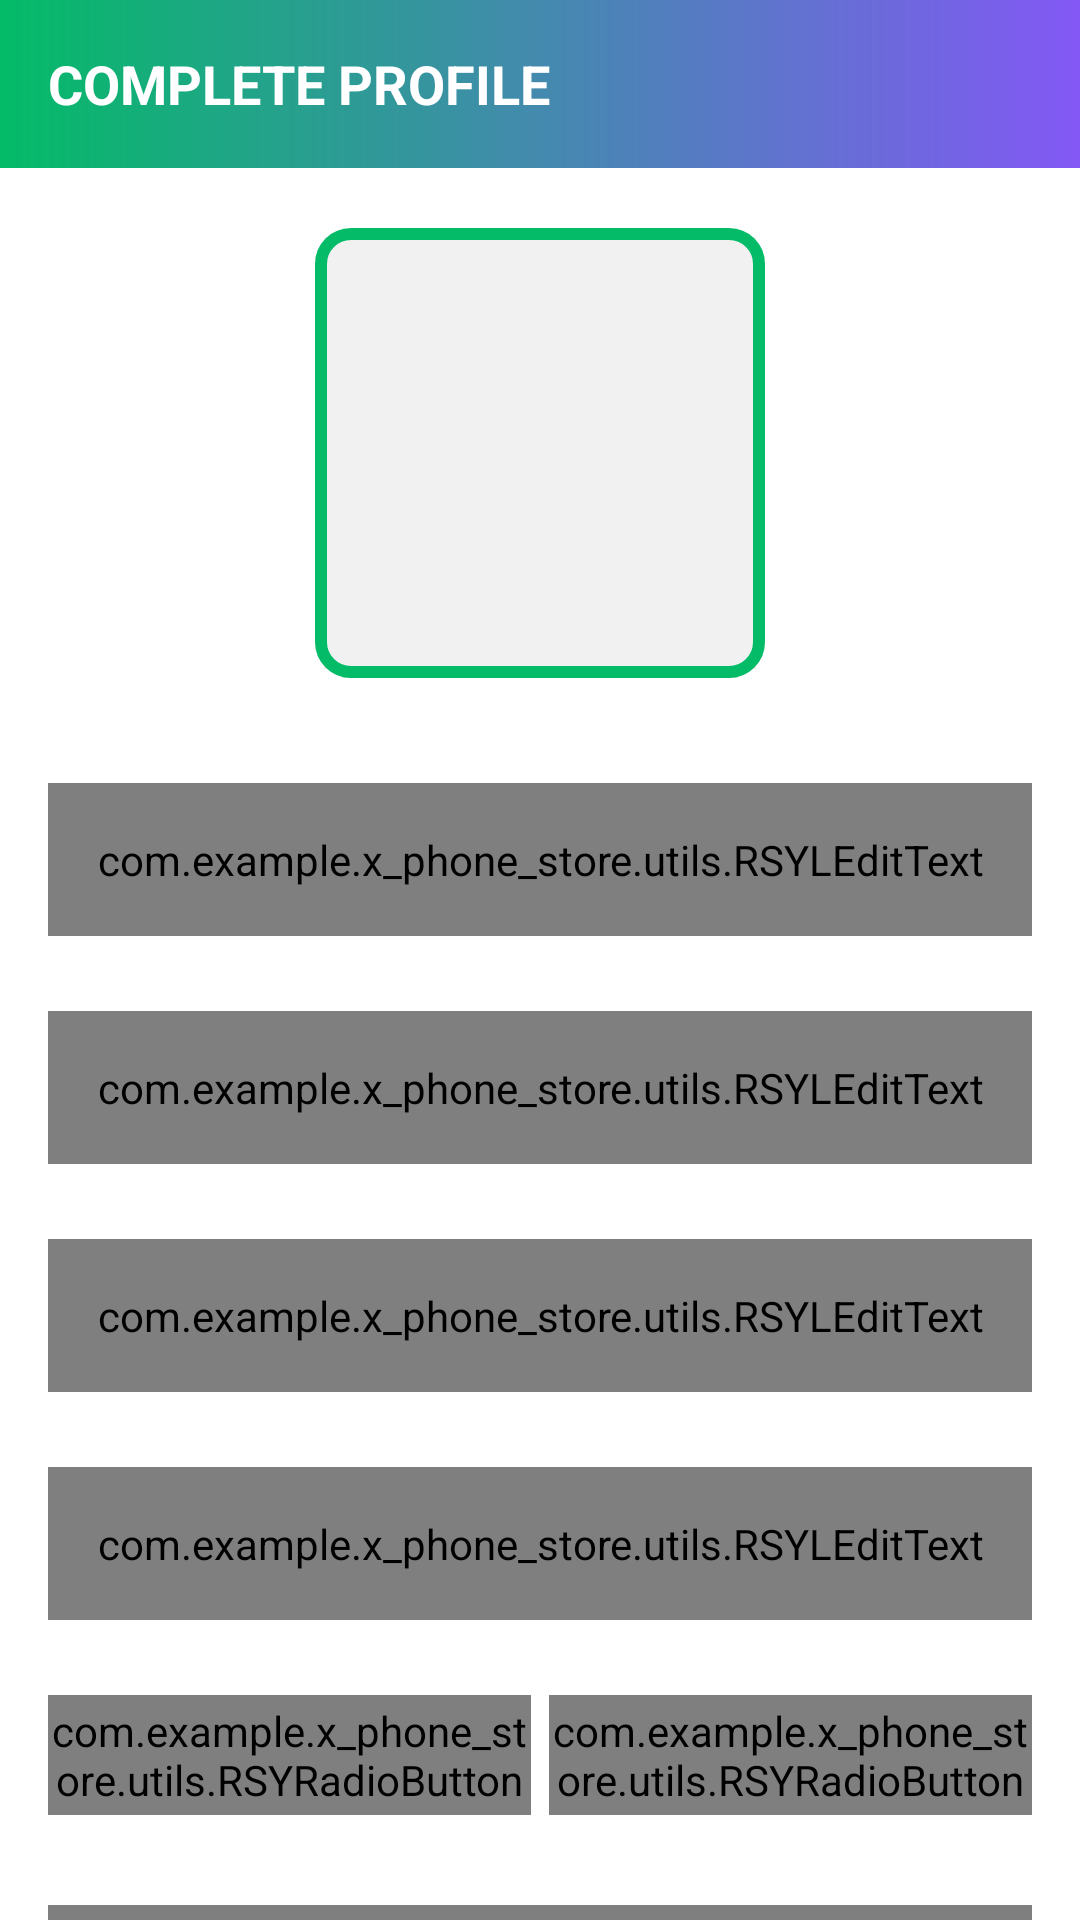

This screen was rendered from an Android layout file. Write that file and the resources it references.
<!-- AndroidManifest.xml: activity theme NoActionBarTheme -->
<!-- res/layout/activity_user_profile.xml -->
<?xml version="1.0" encoding="utf-8"?>
<androidx.constraintlayout.widget.ConstraintLayout xmlns:android="http://schemas.android.com/apk/res/android"
    xmlns:app="http://schemas.android.com/apk/res-auto"
    xmlns:tools="http://schemas.android.com/tools"
    android:layout_width="match_parent"
    android:layout_height="match_parent"
    tools:context=".ui.activities.UserProfileActivity">

    <androidx.appcompat.widget.Toolbar
        android:id="@+id/toolbar_user_profile_activity"
        android:layout_width="match_parent"
        android:layout_height="?attr/actionBarSize"
        android:background="@drawable/app_gradient_color_background"
        app:layout_constraintEnd_toEndOf="parent"
        app:layout_constraintStart_toStartOf="parent"
        app:layout_constraintTop_toTopOf="parent">

        <TextView
            android:id="@+id/tv_title"
            android:layout_width="match_parent"
            android:layout_height="match_parent"
            android:gravity="center_vertical"
            android:text="@string/title_complete_profile"
            android:textColor="@color/white"
            android:textSize="@dimen/toolbar_title_text_size"
            android:textStyle="bold" />

    </androidx.appcompat.widget.Toolbar>

    <ScrollView
        android:layout_width="match_parent"
        android:layout_height="0dp"
        android:fillViewport="true"
        android:scrollbars="none"
        app:layout_constraintBottom_toBottomOf="parent"
        app:layout_constraintEnd_toEndOf="parent"
        app:layout_constraintStart_toStartOf="parent"
        app:layout_constraintTop_toBottomOf="@id/toolbar_user_profile_activity">

        <androidx.constraintlayout.widget.ConstraintLayout
            android:layout_width="match_parent"
            android:layout_height="wrap_content">

            <FrameLayout
                android:id="@+id/fl_user_image"
                android:layout_width="@dimen/profile_user_image_size"
                android:layout_height="@dimen/profile_user_image_size"
                android:layout_marginTop="@dimen/profile_user_image_marginTop"
                app:layout_constraintEnd_toEndOf="parent"
                app:layout_constraintStart_toStartOf="parent"
                app:layout_constraintTop_toTopOf="parent">

                <ImageView
                    android:id="@+id/iv_user_photo"
                    android:layout_width="match_parent"
                    android:layout_height="match_parent"
                    android:layout_margin="@dimen/profile_user_photo_margin"
                    android:background="@color/colorLightGrey"
                    android:contentDescription="@string/content_description"
                    android:scaleType="fitXY"
                    android:src="@drawable/ic_user_placeholder" />

                <View
                    android:layout_width="match_parent"
                    android:layout_height="match_parent"
                    android:background="@drawable/user_image_background" />
            </FrameLayout>

            <com.google.android.material.textfield.TextInputLayout
                android:id="@+id/til_first_name"
                style="@style/Widget.MaterialComponents.TextInputLayout.OutlinedBox"
                android:layout_width="match_parent"
                android:layout_height="wrap_content"
                android:layout_marginStart="16dp"
                android:layout_marginTop="35dp"
                android:layout_marginEnd="16dp"
                android:hint="@string/hint_first_name"
                android:textColorHint="@color/colorSecondaryTheme"
                app:layout_constraintEnd_toEndOf="parent"
                app:layout_constraintStart_toStartOf="parent"
                app:layout_constraintTop_toBottomOf="@id/fl_user_image">

                <com.example.x_phone_store.utils.RSYLEditText
                    android:id="@+id/et_first_name"
                    android:layout_width="match_parent"
                    android:layout_height="wrap_content"
                    android:inputType="text"
                    android:padding="@dimen/et_padding"
                    android:textColor="@color/colorTheme"
                    android:textSize="@dimen/et_textSize" />
            </com.google.android.material.textfield.TextInputLayout>

            <com.google.android.material.textfield.TextInputLayout
                android:id="@+id/til_last_name"
                style="@style/Widget.MaterialComponents.TextInputLayout.OutlinedBox"
                android:layout_width="match_parent"
                android:layout_height="wrap_content"
                android:layout_marginStart="16dp"
                android:layout_marginTop="25dp"
                android:layout_marginEnd="16dp"
                android:hint="@string/hint_last_name"
                android:textColorHint="@color/colorSecondaryTheme"
                app:layout_constraintEnd_toEndOf="parent"
                app:layout_constraintStart_toStartOf="parent"
                app:layout_constraintTop_toBottomOf="@id/til_first_name">

                <com.example.x_phone_store.utils.RSYLEditText
                    android:id="@+id/et_last_name"
                    android:layout_width="match_parent"
                    android:layout_height="wrap_content"
                    android:inputType="text"
                    android:padding="@dimen/et_padding"
                    android:textColor="@color/colorTheme"
                    android:textSize="@dimen/et_textSize" />
            </com.google.android.material.textfield.TextInputLayout>

            <com.google.android.material.textfield.TextInputLayout
                android:id="@+id/til_email"
                style="@style/Widget.MaterialComponents.TextInputLayout.OutlinedBox"
                android:layout_width="match_parent"
                android:layout_height="wrap_content"
                android:layout_marginStart="16dp"
                android:layout_marginTop="25dp"
                android:layout_marginEnd="16dp"
                android:hint="@string/et_hint_email_id"
                android:textColorHint="@color/colorSecondaryTheme"
                app:layout_constraintEnd_toEndOf="parent"
                app:layout_constraintStart_toStartOf="parent"
                app:layout_constraintTop_toBottomOf="@id/til_last_name">

                <com.example.x_phone_store.utils.RSYLEditText
                    android:id="@+id/et_email"
                    android:layout_width="match_parent"
                    android:layout_height="wrap_content"
                    android:inputType="textEmailAddress"
                    android:padding="@dimen/et_padding"
                    android:textColor="@color/colorTheme"
                    android:textSize="@dimen/et_textSize" />
            </com.google.android.material.textfield.TextInputLayout>

            <com.google.android.material.textfield.TextInputLayout
                android:id="@+id/til_mobile_number"
                style="@style/Widget.MaterialComponents.TextInputLayout.OutlinedBox"
                android:layout_width="match_parent"
                android:layout_height="wrap_content"
                android:layout_marginStart="16dp"
                android:layout_marginTop="25dp"
                android:layout_marginEnd="16dp"
                android:hint="@string/et_hint_mobile_number"
                android:textColorHint="@color/colorSecondaryTheme"
                app:layout_constraintEnd_toEndOf="parent"
                app:layout_constraintStart_toStartOf="parent"
                app:layout_constraintTop_toBottomOf="@id/til_email">

                <com.example.x_phone_store.utils.RSYLEditText
                    android:id="@+id/et_mobile_number"
                    android:layout_width="match_parent"
                    android:layout_height="wrap_content"
                    android:inputType="phone"
                    android:padding="@dimen/et_padding"
                    android:textColor="@color/colorTheme"
                    android:textSize="@dimen/et_textSize" />
            </com.google.android.material.textfield.TextInputLayout>

            <RadioGroup
                android:id="@+id/rg_gender"
                android:layout_width="match_parent"
                android:layout_height="@dimen/profile_radio_button_height"
                android:layout_marginStart="16dp"
                android:layout_marginTop="25dp"
                android:layout_marginEnd="16dp"
                android:orientation="horizontal"
                app:layout_constraintBottom_toTopOf="@id/btn_submit"
                app:layout_constraintEnd_toEndOf="parent"
                app:layout_constraintStart_toStartOf="parent"
                app:layout_constraintTop_toBottomOf="@id/til_mobile_number">

                <com.example.x_phone_store.utils.RSYRadioButton
                    android:id="@+id/rb_male"
                    android:layout_width="0dp"
                    android:layout_height="match_parent"
                    android:layout_marginEnd="@dimen/profile_radio_button_marginStartEnd"
                    android:layout_weight="1"
                    android:background="@drawable/drawable_gender_tab_selector"
                    android:button="@null"
                    android:checked="true"
                    android:gravity="center"
                    android:text="@string/rb_lbl_male"
                    android:textColor="@drawable/drawable_gender_tab_text_color_selector"
                    android:textStyle="bold" />

                <com.example.x_phone_store.utils.RSYRadioButton
                    android:id="@+id/rb_female"
                    android:layout_width="0dp"
                    android:layout_height="match_parent"
                    android:layout_marginStart="@dimen/profile_radio_button_marginStartEnd"
                    android:layout_weight="1"
                    android:background="@drawable/drawable_gender_tab_selector"
                    android:button="@null"
                    android:gravity="center"
                    android:text="@string/rb_lbl_female"
                    android:textColor="@drawable/drawable_gender_tab_text_color_selector"
                    android:textStyle="bold" />
            </RadioGroup>

            <com.example.x_phone_store.utils.RSYButton
                android:id="@+id/btn_submit"
                android:layout_width="match_parent"
                android:layout_height="wrap_content"
                android:layout_gravity="center"
                android:layout_marginStart="16dp"
                android:layout_marginTop="30dp"
                android:layout_marginEnd="16dp"
                android:layout_marginBottom="20dp"
                android:background="@drawable/button_background"
                android:foreground="?attr/selectableItemBackground"
                android:gravity="center"
                android:paddingTop="@dimen/btn_padding"
                android:paddingBottom="@dimen/btn_padding"
                android:text="@string/btn_lbl_save"
                android:textColor="@android:color/white"
                android:textSize="@dimen/btn_textSize"
                app:layout_constraintBottom_toBottomOf="parent"
                app:layout_constraintEnd_toEndOf="parent"
                app:layout_constraintStart_toStartOf="parent"
                app:layout_constraintTop_toBottomOf="@id/rg_gender" />

        </androidx.constraintlayout.widget.ConstraintLayout>
    </ScrollView>
</androidx.constraintlayout.widget.ConstraintLayout>
<!-- resources referenced by this layout -->
<resources>
  <color name="colorLightGrey">#F1F1F1</color>
  <color name="colorSecondaryTheme">#04BB67</color>
  <color name="colorTheme">#8358F5</color>
  <color name="white">#FFFFFFFF</color>
  <dimen name="btn_padding">8dp</dimen>
  <dimen name="btn_textSize">18sp</dimen>
  <dimen name="et_padding">16dp</dimen>
  <dimen name="et_textSize">16sp</dimen>
  <dimen name="profile_radio_button_height">40dp</dimen>
  <dimen name="profile_radio_button_marginStartEnd">3dp</dimen>
  <dimen name="profile_user_image_marginTop">20dp</dimen>
  <dimen name="profile_user_image_size">150dp</dimen>
  <dimen name="profile_user_photo_margin">3dp</dimen>
  <dimen name="toolbar_title_text_size">18sp</dimen>
  <!-- drawable app_gradient_color_background (drawable) -->
  <?xml version="1.0" encoding="utf-8"?>
  <shape xmlns:android="http://schemas.android.com/apk/res/android"
      android:shape="rectangle"
      >
  
      <gradient
          android:angle="360"
          android:endColor="@color/colorTheme"
          android:startColor="@color/colorSecondaryTheme"
          android:type="linear"
          />
  
  </shape>
  <!-- drawable button_background (drawable) -->
  <?xml version="1.0" encoding="utf-8"?>
  <shape xmlns:android="http://schemas.android.com/apk/res/android"
      android:shape="rectangle"
      >
  
      <gradient
          android:angle="360"
          android:endColor="@color/colorTheme"
          android:startColor="@color/colorSecondaryTheme"
          android:type="linear" />
  
      <corners android:radius="@dimen/button_background_radius" />
  
  </shape>
  <!-- drawable drawable_gender_tab_text_color_selector (drawable) -->
  <?xml version="1.0" encoding="utf-8"?>
  <selector xmlns:android="http://schemas.android.com/apk/res/android">
  
      <item android:color="@color/colorOffWhite"
          android:state_checked="true" />
  
      <item android:color="@color/colorSecondaryTheme"
          android:state_checked="false" />
  </selector>
  <!-- drawable user_image_background (drawable) -->
  <?xml version="1.0" encoding="utf-8"?>
  <shape xmlns:android="http://schemas.android.com/apk/res/android"
      android:shape="rectangle"
      >
  
      <stroke
          android:width="@dimen/user_image_background_stroke"
          android:color="@color/colorSecondaryTheme" />
  
      <corners
          android:radius="@dimen/user_image_background_corner_radius" />
  
  </shape>
  <string name="btn_lbl_save">Save</string>
  <string name="content_description">image</string>
  <string name="et_hint_email_id">Email ID</string>
  <string name="et_hint_mobile_number">Mobile Number</string>
  <string name="hint_first_name">First name</string>
  <string name="hint_last_name">Last name</string>
  <string name="rb_lbl_female">FEMALE</string>
  <string name="rb_lbl_male">MALE</string>
  <string name="title_complete_profile">COMPLETE PROFILE</string>
  <style name="NoActionBarTheme" parent="Theme.MaterialComponents.Light.NoActionBar" />
  <dimen name="button_background_radius">10dp</dimen>
  <color name="colorAccent">#4588AD</color>
  <dimen name="gender_radio_button_radius">5dp</dimen>
  <dimen name="gender_radio_button_stroke_width">1dp</dimen>
  <color name="colorOffWhite">#F8F8F8</color>
  <dimen name="user_image_background_stroke">4dp</dimen>
  <dimen name="user_image_background_corner_radius">10dp</dimen>
</resources>
